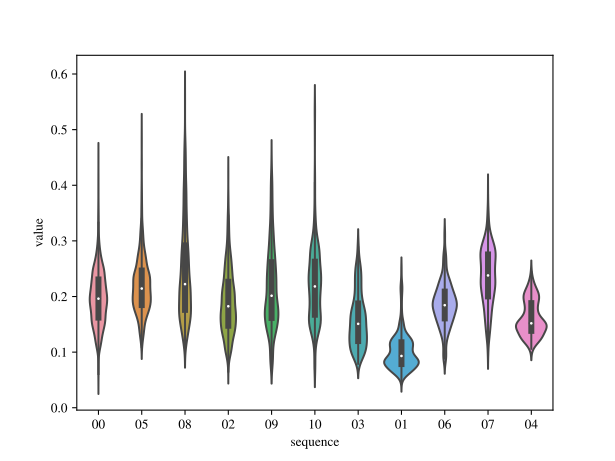

The file beside this chart, header and first rows:
, dataset, sequence, delentropy, blur, brightness distance, t1, t2, t3, r1, r2, r3
0, kitti_odom, 00, 0.1379, , , -0.4171, 0.07503, 0.01163, 0.05543, 0.003676, -0.003439
1, kitti_odom, 05, 0.1807, , , 0.1126, -0.004831, 0.003514, -0.003926, 0.003716, 2.733110353837505e-05
2, kitti_odom, 08, 0.4013, , , 0.09658, 0.003217, 0.01294, 0.00202, -0.004204, -0.002157
3, kitti_odom, 08, 0.1759, , , 0.1631, 0.01722, 0.09497, 0.003117, -0.002434, 0.004568
4, kitti_odom, 00, 0.2437, , , 0.1469, 0.006002, -0.007535, 0.0008402, 0.002679, 0.002043
5, kitti_odom, 02, 0.2306, , , 0.37, 0.001315, 0.0243, -0.005599, -0.007889, 1.8576535270668074e-05
6, kitti_odom, 00, 0.2275, , , -0.3697, -0.02771, -0.003542, -0.02489, -0.001133, 0.0008775
7, kitti_odom, 02, 0.1847, , , 0.06181, -0.01439, -0.009103, -0.001823, 0.001687, -0.002438
8, kitti_odom, 00, 0.2981, , , 0.05928, 0.001638, -0.001045, -0.001133, 0.0004996, 0.001094
9, kitti_odom, 02, 0.09571, , , 0.3085, -0.02374, 0.005992, 0.003045, 0.0001011, -0.00068
10, kitti_odom, 05, 0.2208, , , -0.3345, -0.01346, 0.00513, -0.01306, -0.0004118, 0.001134
11, kitti_odom, 00, 0.181, , , -0.353, 0.004707, 0.0107, 0.002997, -0.001495, 0.0004285
12, kitti_odom, 08, 0.2988, , , -0.5326, -0.02221, -0.06002, -0.007919, 0.004029, -0.005055
13, kitti_odom, 09, 0.08556, , , 0.4318, -0.009013, -0.002256, -0.0168, 0.004194, 0.0001943
14, kitti_odom, 10, 0.2324, , , -0.3005, -0.004988, -0.005878, 6.808445512425192e-05, 0.005908, -0.006418
15, kitti_odom, 05, 0.3128, , , -0.4792, 0.006199, -0.00466, -0.002803, -0.0001972, 0.002303
16, kitti_odom, 05, 0.3184, , , -0.09425, 0.001522, -0.004964, 0.001124, 0.002618, -0.0004694
17, kitti_odom, 00, 0.1656, , , 0.01298, -0.006909, 0.001309, 0.002441, 0.0008836, -0.0008446
18, kitti_odom, 03, 0.1124, , , -0.01959, -0.006159, 0.02569, -0.002145, -0.0007969, 0.004593
19, kitti_odom, 00, 0.1835, , , -0.1892, -0.004782, 0.001248, 0.001328, 0.004749, -0.004654
20, kitti_odom, 01, 0.06687, , , 1.218, 0.003901, -0.004837, 0.0005189, 8.320298137100849e-05, 0.0004512
21, kitti_odom, 10, 0.3324, , , -0.2684, -0.0388, 0.01529, -0.03695, 0.003111, 0.001445
22, kitti_odom, 02, 0.2671, , , 0.1138, 0.03884, 0.006415, 0.01419, -0.004667, 0.005353
23, kitti_odom, 05, 0.2893, , , -0.3789, -0.0004302, -0.007062, 0.004977, -0.0008979, -0.002445
24, kitti_odom, 02, 0.142, , , 0.2551, -0.07336, -0.00852, -0.007258, 0.0007324, -0.00148
25, kitti_odom, 09, 0.1569, , , 0.1446, 0.009522, -0.003628, 0.006621, 0.001378, 0.001001
26, kitti_odom, 08, 0.19, , , 0.01735, -0.002459, -0.000161, -0.0006372, -0.001216, -0.000374
27, kitti_odom, 00, 0.231, , , 0.1116, -0.0145, 0.00808, 0.001676, -0.003994, 0.0008702
28, kitti_odom, 08, 0.149, , , -0.0418, -0.003491, 0.006147, -0.0005785, 0.005628, -0.0005989
29, kitti_odom, 06, 0.1317, , , -0.5189, 0.06129, 0.0008251, 0.06341, -0.001826, 0.003914
30, kitti_odom, 09, 0.2633, , , 0.2707, 0.02193, -0.0001075, 0.01241, 0.002839, 0.0001913
31, kitti_odom, 08, 0.1705, , , -0.5518, -0.006752, -0.009499, 0.00175, 0.0009164, 0.001235
32, kitti_odom, 00, 0.2253, , , -0.01056, -0.007634, 0.01299, 0.0017, 0.004606, 0.0001761
33, kitti_odom, 09, 0.1827, , , 0.01242, 0.01664, 0.000301, 0.007474, -0.0004127, -5.1889139601790676e-05
34, kitti_odom, 00, 0.1937, , , 0.1128, 0.004273, -0.004576, 0.0003849, 0.004075, -0.002225
35, kitti_odom, 08, 0.1774, , , -0.07922, -0.009084, 0.01579, -0.003878, 0.001148, -0.003778
36, kitti_odom, 00, 0.2346, , , -0.8076, -0.01024, 0.000664, -0.001618, -0.0001111, -0.0002228
37, kitti_odom, 02, 0.1832, , , 0.09955, 0.03798, 0.07229, -0.01129, 0.001126, -0.001382
38, kitti_odom, 00, 0.162, , , 0.1081, 0.002487, -0.00322, -0.0003739, -0.00122, 0.001678
39, kitti_odom, 05, 0.1571, , , -0.1666, -0.004209, 0.003177, 0.0009226, -0.002643, -0.001145
40, kitti_odom, 02, 0.08463, , , 0.04906, -0.0233, -0.02132, -0.02158, -0.001399, -0.0001399
41, kitti_odom, 10, 0.2029, , , -0.4961, -0.1408, -0.01045, -0.06507, 7.951498705242246e-05, 0.002802
42, kitti_odom, 00, 0.1546, , , -0.418, -0.02684, 0.002426, -0.01961, -0.0008408, -0.004024
43, kitti_odom, 08, 0.2056, , , -0.1161, 0.004299, 0.01577, 0.0003049, 0.000393, -0.0006567
44, kitti_odom, 05, 0.2486, , , -0.4318, -0.01699, -0.001629, -0.008003, 0.0003479, -0.002416
45, kitti_odom, 07, 0.192, , , -0.1925, 6.579661751111801e-05, 0.0001128, 0.00392, -0.0004734, -0.002353
46, kitti_odom, 04, 0.1853, , , 0.3948, 0.004196, 0.004579, 0.0003373, -0.0007365, 0.001174
47, kitti_odom, 03, 0.2288, , , -0.1294, -0.01369, 0.01959, -0.0008388, 9.221069586020892e-05, -0.0009431
48, kitti_odom, 07, 0.09615, , , -0.4918, 0.06734, 0.01074, 0.05224, -0.002653, 0.004968
49, kitti_odom, 00, 0.2021, , , -0.4657, 0.05972, -0.002496, 0.06141, 0.002875, -0.004056
50, kitti_odom, 02, 0.1261, , , -0.02401, 0.003327, -0.001225, 0.000632, 0.001774, 0.003411
51, kitti_odom, 09, 0.2062, , , 0.03176, 0.009525, 0.001561, 0.003928, -0.003471, -0.003074
52, kitti_odom, 08, 0.3135, , , -0.2861, 0.0315, -0.003653, -0.003088, 0.00452, 0.003713
53, kitti_odom, 02, 0.1395, , , 0.1162, 0.01515, 0.003641, 0.00944, -0.0004472, 0.002181
54, kitti_odom, 02, 0.1674, , , 0.229, -0.01019, 0.01343, -8.693257884619807e-05, -0.001649, -0.0002156
55, kitti_odom, 10, 0.178, , , -0.2118, -0.00606, 0.004368, -0.006412, -0.000752, -0.0008288
56, kitti_odom, 00, 0.1679, , , -0.04888, -0.003553, -0.0009129, 0.005878, -0.003955, 0.000875
57, kitti_odom, 05, 0.2528, , , -0.09898, 0.01602, -0.002767, 0.003354, 0.0002254, 0.005163
58, kitti_odom, 08, 0.1601, , , -0.1405, 0.002626, 0.01591, -0.005399, 0.001426, -0.0004908
59, kitti_odom, 00, 0.1431, , , -0.3017, 0.007244, 0.006807, 0.002357, 0.008601, -0.0008797
... 23,119 more rows
